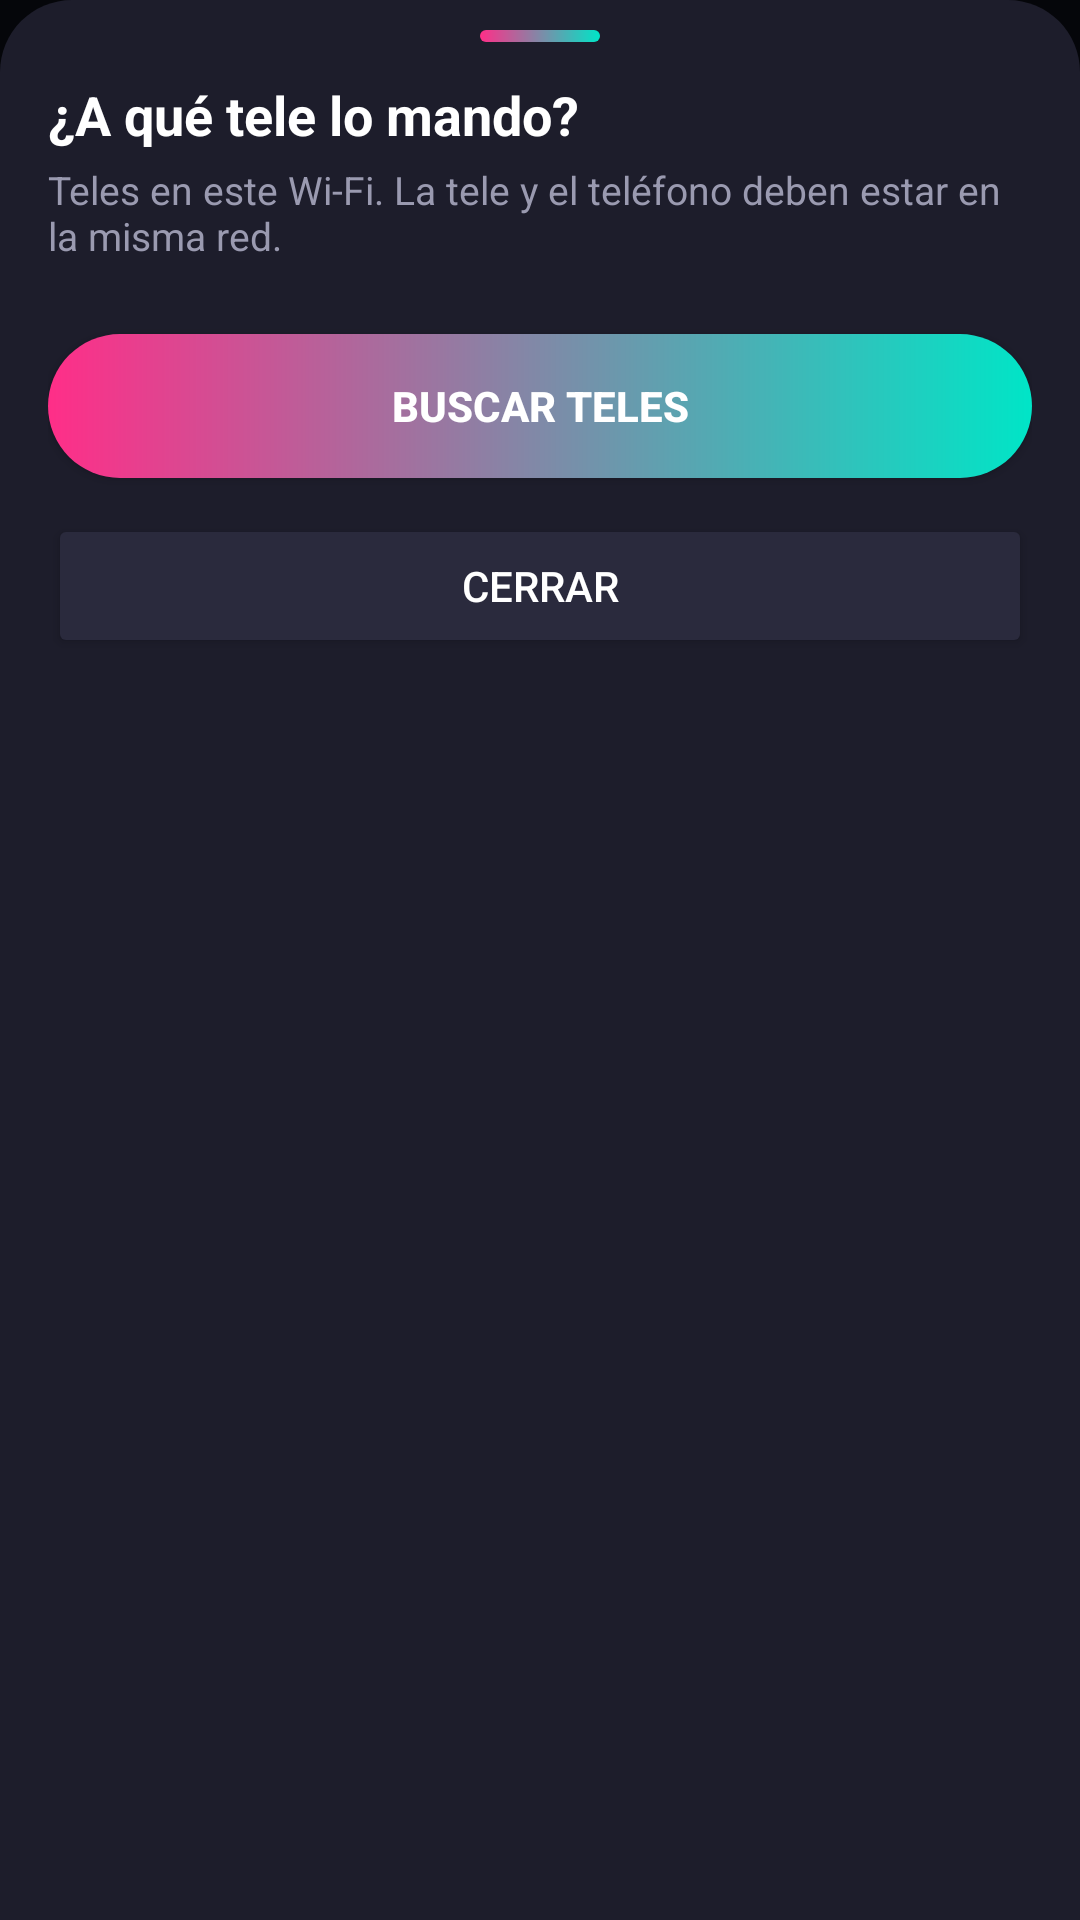

Produce the Android XML layout that renders to this screen, including the resource entries it uses.
<!-- AndroidManifest.xml: application theme Theme.AnticristoBrowser -->
<!-- res/layout/bottom_sheet_destinos.xml -->
<?xml version="1.0" encoding="utf-8"?>
<LinearLayout xmlns:android="http://schemas.android.com/apk/res/android"
    android:layout_width="match_parent"
    android:layout_height="wrap_content"
    android:background="@drawable/bg_sheet_top"
    android:orientation="vertical"
    android:paddingStart="16dp"
    android:paddingEnd="16dp"
    android:paddingBottom="16dp">

    <View
        android:layout_width="40dp"
        android:layout_height="4dp"
        android:layout_gravity="center_horizontal"
        android:layout_marginTop="10dp"
        android:background="@drawable/bg_gradient_button" />

    <TextView
        android:id="@+id/sheetTitle"
        android:layout_width="match_parent"
        android:layout_height="wrap_content"
        android:layout_marginTop="12dp"
        android:text="¿A qué tele lo mando?"
        android:textColor="@color/neo_text"
        android:textSize="18sp"
        android:textStyle="bold" />

    <TextView
        android:id="@+id/sheetSubtitle"
        android:layout_width="match_parent"
        android:layout_height="wrap_content"
        android:layout_marginTop="4dp"
        android:text="Teles en este Wi-Fi. La tele y el teléfono deben estar en la misma red."
        android:textColor="@color/neo_muted"
        android:textSize="13sp" />

    <ScrollView
        android:layout_width="match_parent"
        android:layout_height="wrap_content"
        android:layout_marginTop="12dp">

        <LinearLayout
            android:id="@+id/sheetDeviceList"
            android:layout_width="match_parent"
            android:layout_height="wrap_content"
            android:orientation="vertical" />
    </ScrollView>

    <Button
        android:id="@+id/btnBuscarTeles"
        android:layout_width="match_parent"
        android:layout_height="48dp"
        android:layout_marginTop="12dp"
        android:background="@drawable/bg_gradient_button"
        android:text="Buscar teles"
        android:textColor="@color/neo_text"
        android:textStyle="bold" />

    <Button
        android:id="@+id/btnSheetCerrar"
        android:layout_width="match_parent"
        android:layout_height="48dp"
        android:layout_marginTop="12dp"
        android:backgroundTint="@color/neo_surface_light"
        android:text="Cerrar"
        android:textColor="@color/neo_text" />
</LinearLayout>
<!-- resources referenced by this layout -->
<resources>
  <color name="neo_muted">#9A9AB0</color>
  <color name="neo_surface_light">#2A2A3D</color>
  <color name="neo_text">#FFFFFF</color>
  <!-- drawable bg_gradient_button (drawable) -->
  <?xml version="1.0" encoding="utf-8"?>
  <shape xmlns:android="http://schemas.android.com/apk/res/android"
      android:shape="rectangle">
      <gradient
          android:angle="0"
          android:endColor="@color/neo_teal"
          android:startColor="@color/neo_pink" />
      <corners android:radius="28dp" />
  </shape>
  <!-- drawable bg_sheet_top (drawable) -->
  <?xml version="1.0" encoding="utf-8"?>
  <shape xmlns:android="http://schemas.android.com/apk/res/android"
      android:shape="rectangle">
      <solid android:color="@color/neo_surface" />
      <corners
          android:topLeftRadius="24dp"
          android:topRightRadius="24dp"
          android:bottomLeftRadius="0dp"
          android:bottomRightRadius="0dp" />
  </shape>
  <style name="Theme.AnticristoBrowser" parent="Theme.Material3.Dark.NoActionBar">
          <item name="colorPrimary">@color/neo_pink</item>
          <item name="colorOnPrimary">@color/neo_text</item>
          <item name="colorPrimaryContainer">@color/neo_surface_light</item>
          <item name="colorOnPrimaryContainer">@color/neo_text</item>
          <item name="colorSecondary">@color/neo_teal</item>
          <item name="colorSurface">@color/neo_surface</item>
          <item name="colorOnSurface">@color/neo_text</item>
          <item name="android:windowBackground">@color/neo_bg_bottom</item>
          <item name="android:textColor">@color/neo_text</item>
          <item name="android:textColorHint">@color/neo_muted</item>
      </style>
  <color name="neo_teal">#00E5C7</color>
  <color name="neo_pink">#FF2E88</color>
  <color name="neo_surface">#1D1D2B</color>
  <color name="neo_bg_bottom">#05060A</color>
</resources>
